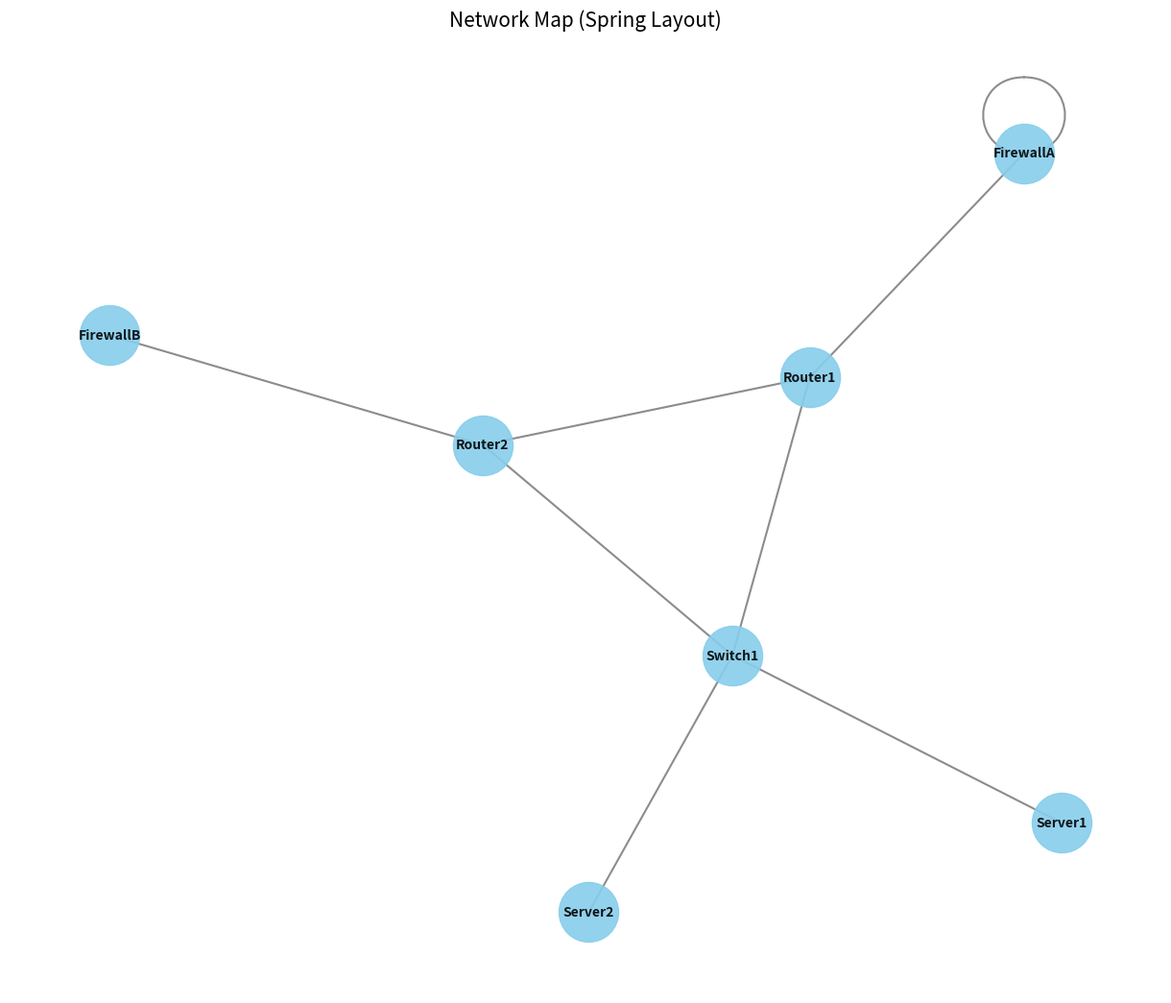
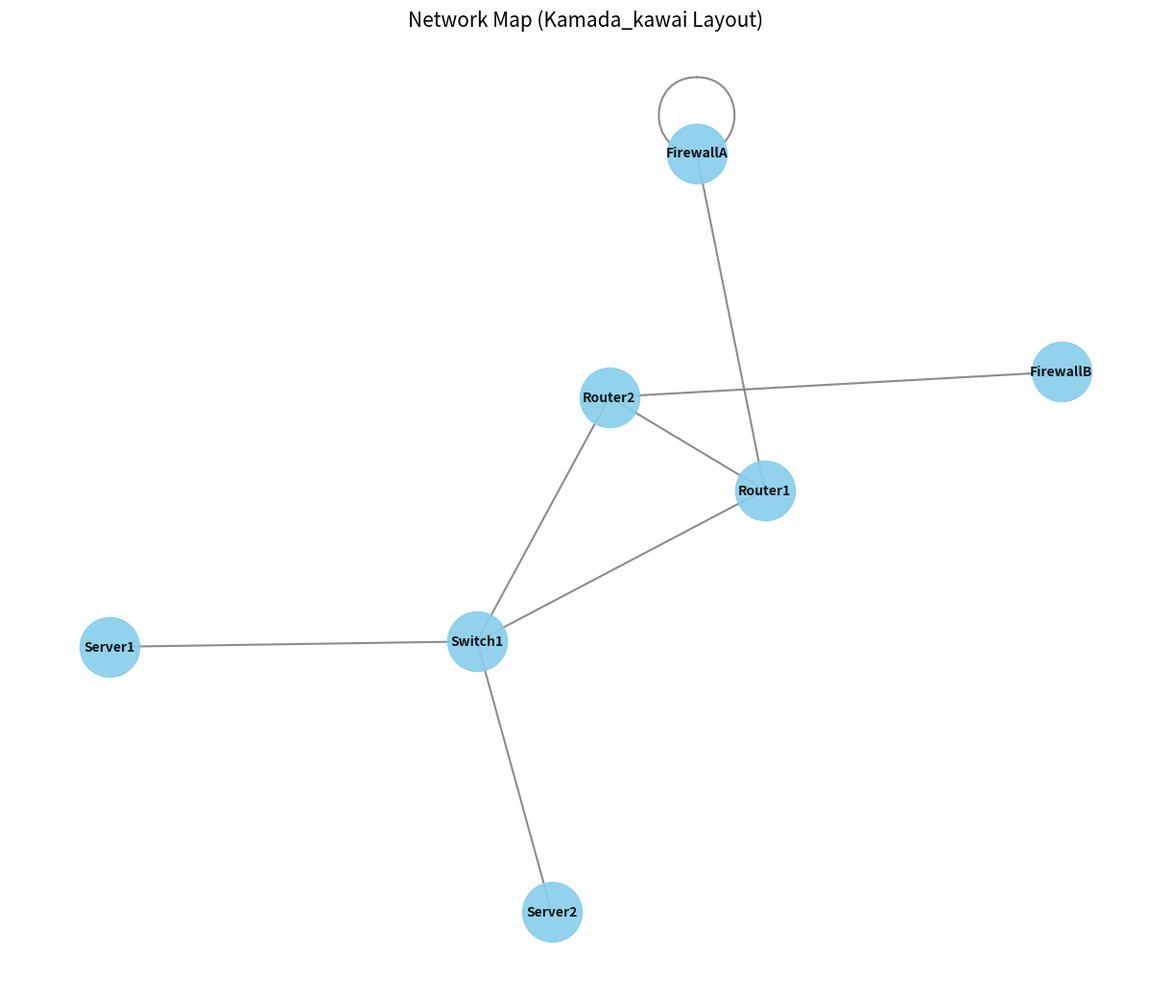

The script that saved these images, in order:
import csv
import networkx as nx
import matplotlib.pyplot as plt
import os  # <-- Import the os module


def build_graph_from_csv(csv_filepath):
    """
    Reads a CSV file defining network links and builds a networkx graph.

    The CSV file should have two columns: 'SourceDevice' and 'TargetDevice'.
    Each row represents a direct link between two devices.

    Args:
        csv_filepath (str): The path to the input CSV file.

    Returns:
        nx.Graph: A networkx graph object representing the network, or None if an error occurs.
    """
    graph = nx.Graph()
    nodes = set()  # Keep track of all unique nodes explicitly mentioned

    try:
        with open(csv_filepath, mode="r", encoding="utf-8") as csvfile:
            reader = csv.DictReader(csvfile)

            if not reader.fieldnames:
                print(
                    f"Error: CSV file at {csv_filepath} appears to be empty or has no header row."
                )
                return None

            # Check for required headers
            if (
                "SourceDevice" not in reader.fieldnames
                or "TargetDevice" not in reader.fieldnames
            ):
                print(
                    f"Error: CSV file must contain 'SourceDevice' and 'TargetDevice' columns. Found: {reader.fieldnames}"
                )
                return None

            for row in reader:
                source = row["SourceDevice"].strip()
                target = row["TargetDevice"].strip()

                if not source or not target:
                    print(
                        f"Warning: Skipping row with empty source or target device: {row}"
                    )
                    continue

                nodes.add(source)
                nodes.add(target)
                graph.add_edge(source, target)

        # Ensure all nodes mentioned (even if isolated after some links are skipped) are in the graph
        # Networkx add_edge automatically adds nodes, but if a node was only mentioned
        # in a row that had an empty counterpart, it might be missed.
        # This explicit add ensures all devices from valid parts of rows are included.
        for node in nodes:
            if not graph.has_node(
                node
            ):  # Though add_edge should handle this if source/target were valid
                graph.add_node(node)

        if not graph.nodes():
            print(
                "Warning: No nodes found in the graph. The CSV might be empty or all rows were invalid."
            )

        return graph

    except FileNotFoundError:
        print(f"Error: CSV file not found at {csv_filepath}")
        return None
    except Exception as e:
        print(f"An error occurred while reading or parsing the CSV file: {e}")
        return None


def draw_network_graph(graph, output_filepath, layout_type="spring"):
    """
    Draws the given networkx graph using matplotlib and saves it to a file.

    Args:
        graph (nx.Graph): The networkx graph to draw.
        output_filepath (str): The path to save the output PNG image.
        layout_type (str): The layout algorithm to use ('spring', 'kamada_kawai', 'circular', 'random', 'shell', 'spectral').

    Returns:
        bool: True if drawing and saving was successful, False otherwise.
    """
    if not graph or not graph.nodes():
        print("Graph is empty or has no nodes. Cannot draw.")
        return False

    plt.figure(figsize=(12, 10))  # Adjust figure size as needed

    # Choose layout algorithm
    if layout_type == "spring":
        pos = nx.spring_layout(
            graph, k=0.15, iterations=20
        )  # k adjusts spacing, iterations for convergence
    elif layout_type == "kamada_kawai":
        pos = nx.kamada_kawai_layout(graph)
    elif layout_type == "circular":
        pos = nx.circular_layout(graph)
    elif layout_type == "random":
        pos = nx.random_layout(graph)
    elif layout_type == "shell":
        pos = nx.shell_layout(graph)
    elif layout_type == "spectral":
        pos = nx.spectral_layout(graph)
    else:
        print(
            f"Warning: Unknown layout type '{layout_type}'. Defaulting to spring layout."
        )
        pos = nx.spring_layout(graph, k=0.15, iterations=20)

    try:
        nx.draw(
            graph,
            pos,
            with_labels=True,
            node_color="skyblue",
            node_size=2000,  # Increased node size
            edge_color="gray",
            font_size=10,  # Adjusted font size
            font_weight="bold",
            width=1.5,  # Edge width
            alpha=0.9,
        )  # Node/edge transparency

        plt.title(f"Network Map ({layout_type.capitalize()} Layout)", size=15)
        plt.savefig(
            output_filepath, format="PNG", dpi=150
        )  # Save as PNG with decent DPI
        plt.close()  # Close the figure to free memory
        return True
    except Exception as e:
        print(f"An error occurred while drawing or saving the graph: {e}")
        plt.close()  # Ensure figure is closed even if error occurs
        return False


def export_graph_gexf(graph, output_filepath):
    """Exports the given networkx graph to GEXF format."""
    if (
        not graph
    ):  # Check if graph is None or empty (no nodes might still be valid for an empty file)
        print("Graph is None. Cannot export.")
        return False
    try:
        nx.write_gexf(graph, output_filepath)
        return True
    except Exception as e:
        print(f"An error occurred while exporting graph to GEXF: {e}")
        return False


def export_graph_graphml(graph, output_filepath):
    """Exports the given networkx graph to GraphML format."""
    if not graph:
        print("Graph is None. Cannot export.")
        return False
    try:
        nx.write_graphml(
            graph, output_filepath, infer_numeric_types=True
        )  # infer_numeric_types can be useful
        return True
    except Exception as e:
        print(f"An error occurred while exporting graph to GraphML: {e}")
        return False


if __name__ == "__main__":
    # Create a dummy CSV for testing
    dummy_csv_content = """SourceDevice,TargetDevice
Router1,Switch1
Router2,Switch1
Router1,Router2
FirewallA,Router1
Switch1,Server1
Switch1,Server2
Router2,FirewallB
IsolatedDevice1,
,IsolatedDevice2
FirewallA,FirewallA
"""
    dummy_csv_filepath = "test_network_links.csv"
    with open(dummy_csv_filepath, "w", newline="", encoding="utf-8") as f:
        f.write(dummy_csv_content)

    print(f"--- Testing with '{dummy_csv_filepath}' ---")
    network_graph = build_graph_from_csv(dummy_csv_filepath)

    if network_graph:
        print(
            f"Graph created successfully with {network_graph.number_of_nodes()} nodes and {network_graph.number_of_edges()} edges."
        )
        print("Nodes:", list(network_graph.nodes()))
        print("Edges:", list(network_graph.edges()))

        # --- Test PNG Generation ---
        output_png_path = "test_network_map.png"
        print(f"\n--- Attempting to generate PNG: {output_png_path} ---")
        success_png = draw_network_graph(
            network_graph, output_png_path, layout_type="spring"
        )
        if success_png:
            print(
                f"PNG generated: {output_png_path} (Please check this file visually if running locally)"
            )
            # In a typical environment, you'd open the file here or have the user do it.
            # For automated testing, we primarily check if the function ran without error.
            # To be more thorough in a local env, one might compare to a reference image or check file size.
            os.remove(output_png_path)  # Clean up test file
        else:
            print(f"PNG generation failed for {output_png_path}")

        output_png_path_kk = "test_network_map_kk.png"
        print(
            f"\n--- Attempting to generate PNG with Kamada-Kawai layout: {output_png_path_kk} ---"
        )
        success_png_kk = draw_network_graph(
            network_graph, output_png_path_kk, layout_type="kamada_kawai"
        )
        if success_png_kk:
            print(f"PNG generated: {output_png_path_kk}")
            os.remove(output_png_path_kk)
        else:
            print(f"PNG generation failed for {output_png_path_kk}")

        # Test case: Non-existent file
        print("\n--- Testing with non-existent file ---")
        non_existent_graph = build_graph_from_csv("non_existent.csv")
        if non_existent_graph is None:
            print(
                "Correctly handled non-existent file."
            )  # Export functions will also be skipped as graph is None

        # --- Test GEXF Export ---
        output_gexf_path = "test_network_map.gexf"
        print(f"\n--- Attempting to export GEXF: {output_gexf_path} ---")
        if network_graph:  # Only attempt if graph building was successful
            success_gexf = export_graph_gexf(network_graph, output_gexf_path)
            if success_gexf:
                print(
                    f"GEXF exported: {output_gexf_path} (Verify with Gephi or similar tool if running locally)"
                )
                os.remove(output_gexf_path)  # Clean up
            else:
                print(f"GEXF export failed for {output_gexf_path}")
        else:
            print("Skipping GEXF export as graph building failed earlier.")

        # --- Test GraphML Export ---
        output_graphml_path = "test_network_map.graphml"
        print(f"\n--- Attempting to export GraphML: {output_graphml_path} ---")
        if network_graph:  # Only attempt if graph building was successful
            success_graphml = export_graph_graphml(network_graph, output_graphml_path)
            if success_graphml:
                print(
                    f"GraphML exported: {output_graphml_path} (Verify with Gephi or similar tool if running locally)"
                )
                os.remove(output_graphml_path)  # Clean up
            else:
                print(f"GraphML export failed for {output_graphml_path}")
        else:
            print("Skipping GraphML export as graph building failed earlier.")

        # Test case: CSV with wrong headers
        wrong_header_csv_content = "DeviceA,DeviceB\nRouterX,SwitchY"
        wrong_header_filepath = "wrong_headers.csv"
        with open(wrong_header_filepath, "w", newline="", encoding="utf-8") as f:
            f.write(wrong_header_csv_content)
        print(f"\n--- Testing with '{wrong_header_filepath}' (wrong headers) ---")
        wrong_header_graph = build_graph_from_csv(wrong_header_filepath)
        if wrong_header_graph is None:
            print("Correctly handled CSV with wrong headers.")

        # Test case: Empty CSV
        empty_csv_content = "SourceDevice,TargetDevice\n"
        empty_csv_filepath = "empty.csv"
        with open(empty_csv_filepath, "w", newline="", encoding="utf-8") as f:
            f.write(empty_csv_content)
        print(f"\n--- Testing with '{empty_csv_filepath}' (empty CSV) ---")
        empty_graph = build_graph_from_csv(empty_csv_filepath)
        if (
            empty_graph and not empty_graph.nodes()
        ):  # Should create a graph, but it will be empty
            print(
                f"Handled empty CSV. Nodes: {empty_graph.number_of_nodes()}, Edges: {empty_graph.number_of_edges()}"
            )

    # Clean up dummy files
    import os

    os.remove(dummy_csv_filepath)
    os.remove(wrong_header_filepath)
    os.remove(empty_csv_filepath)
